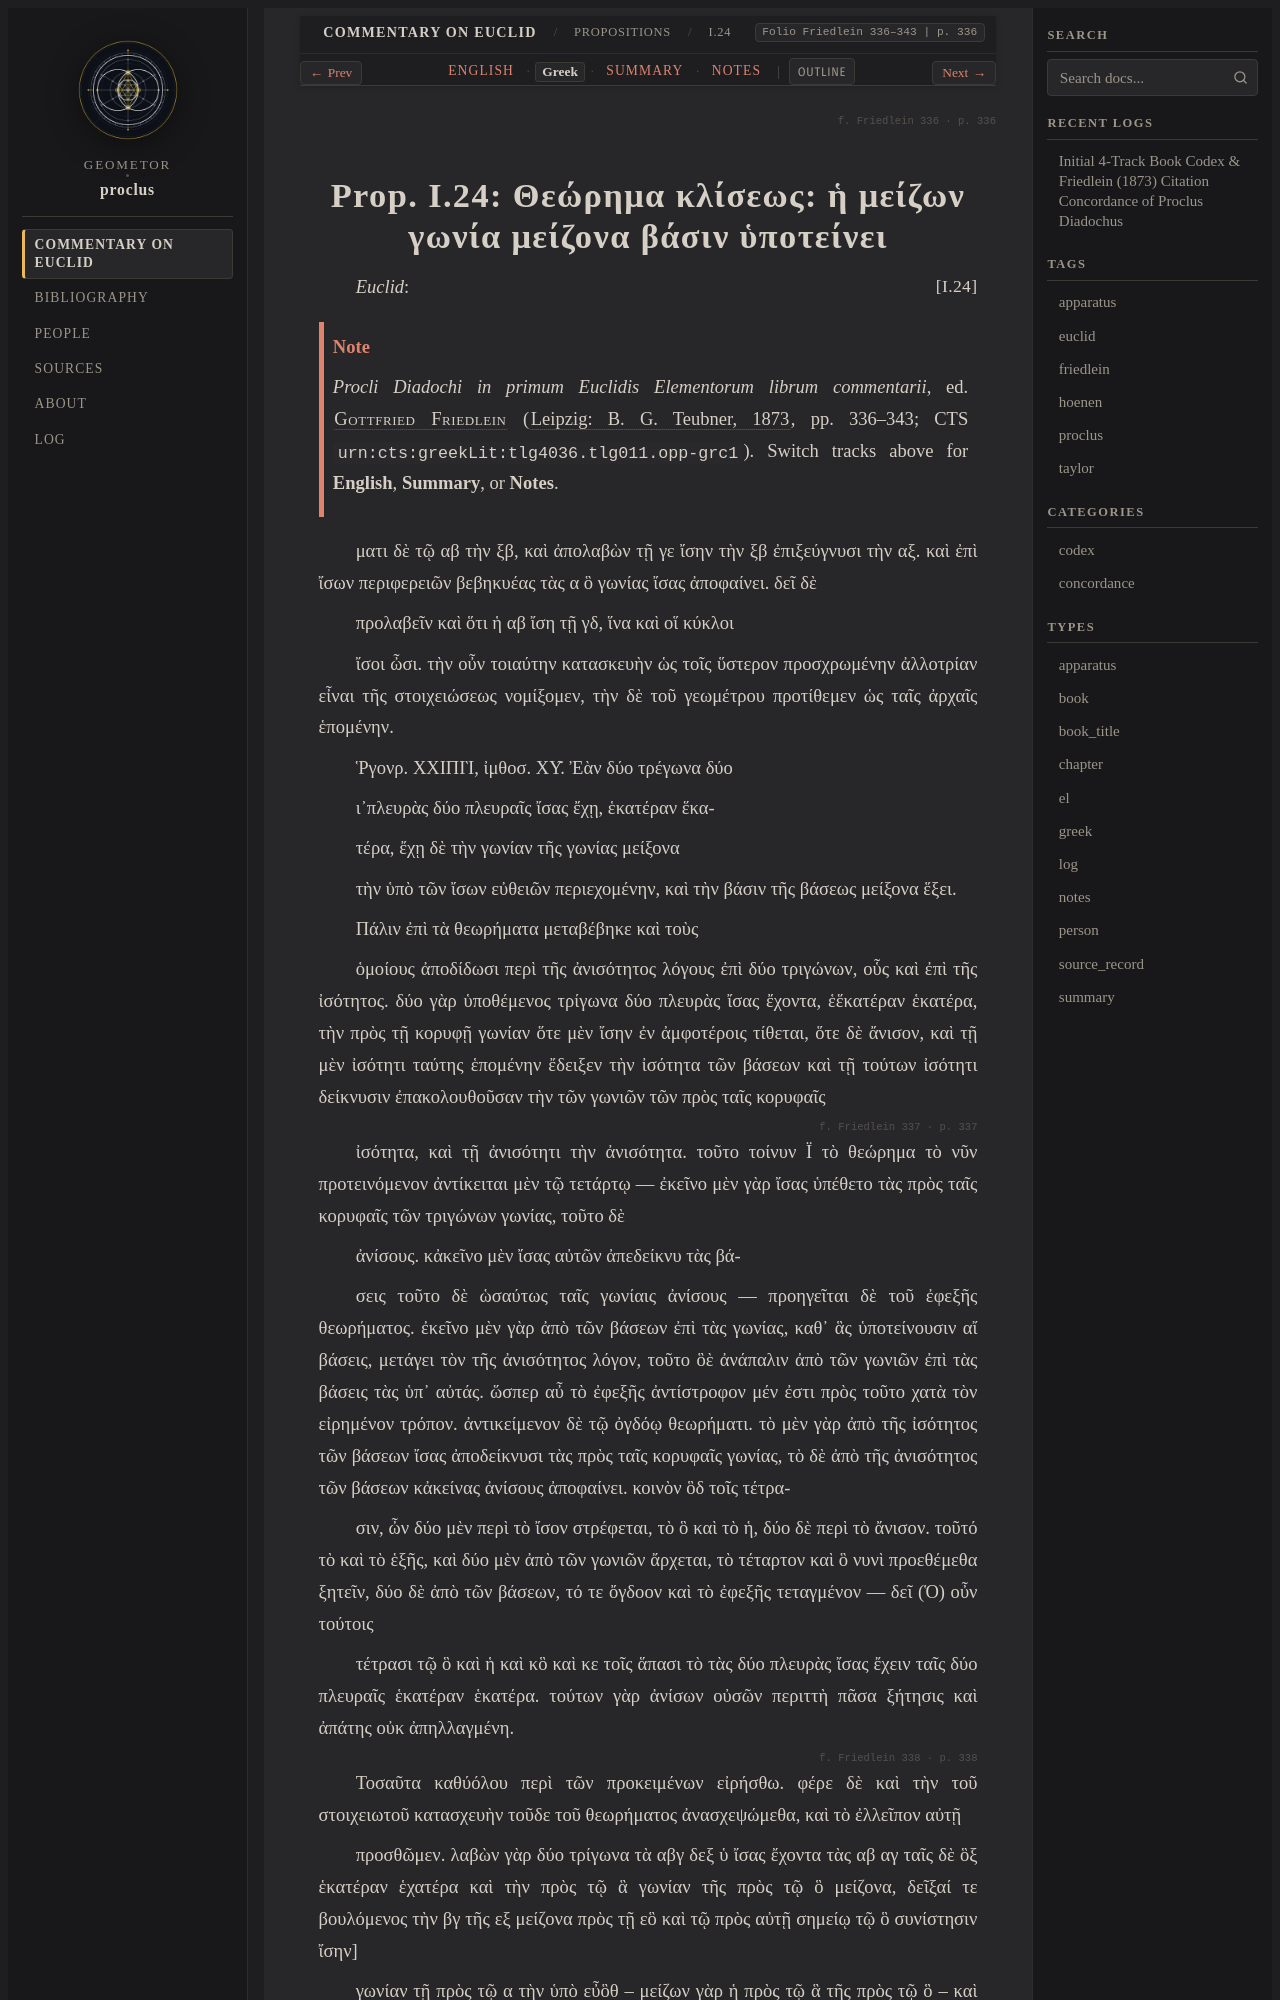

repository: geometor/proclus · page: in_euclidem/propositions/24/greek.html · generator: sphinx

:order: 24
:layout: book
:canonical_id: I.24
:breadcrumb_title: I.24
:folio: Friedlein 336–343
:book: Book I: Propositions
:type: greek
:tracks: English: index | Greek: greek | Summary: summary | Notes: notes

.. folio:: Friedlein 336
   :page: 336

.. _sec-prop-24-25-el:
.. _sec-prop-24-el:
